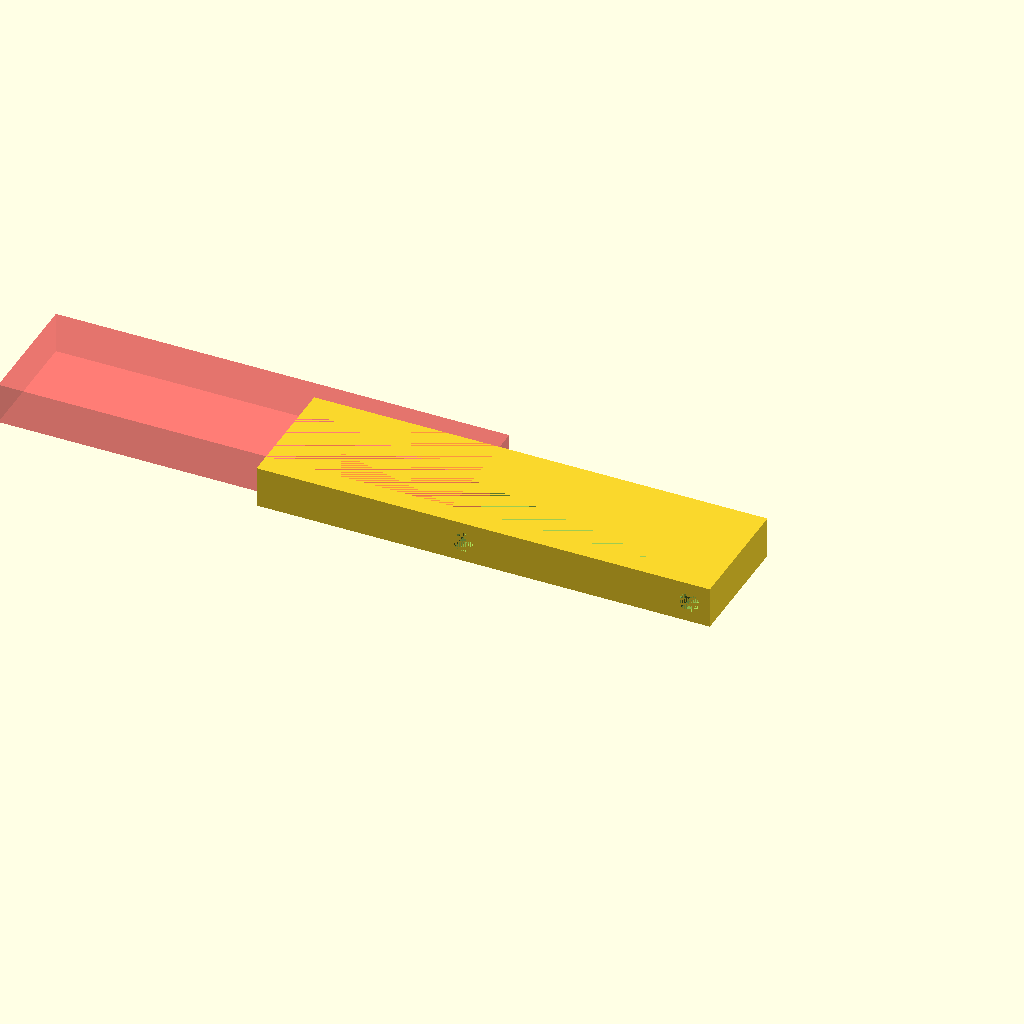
Cell 1: rendered with the file's own defaults.
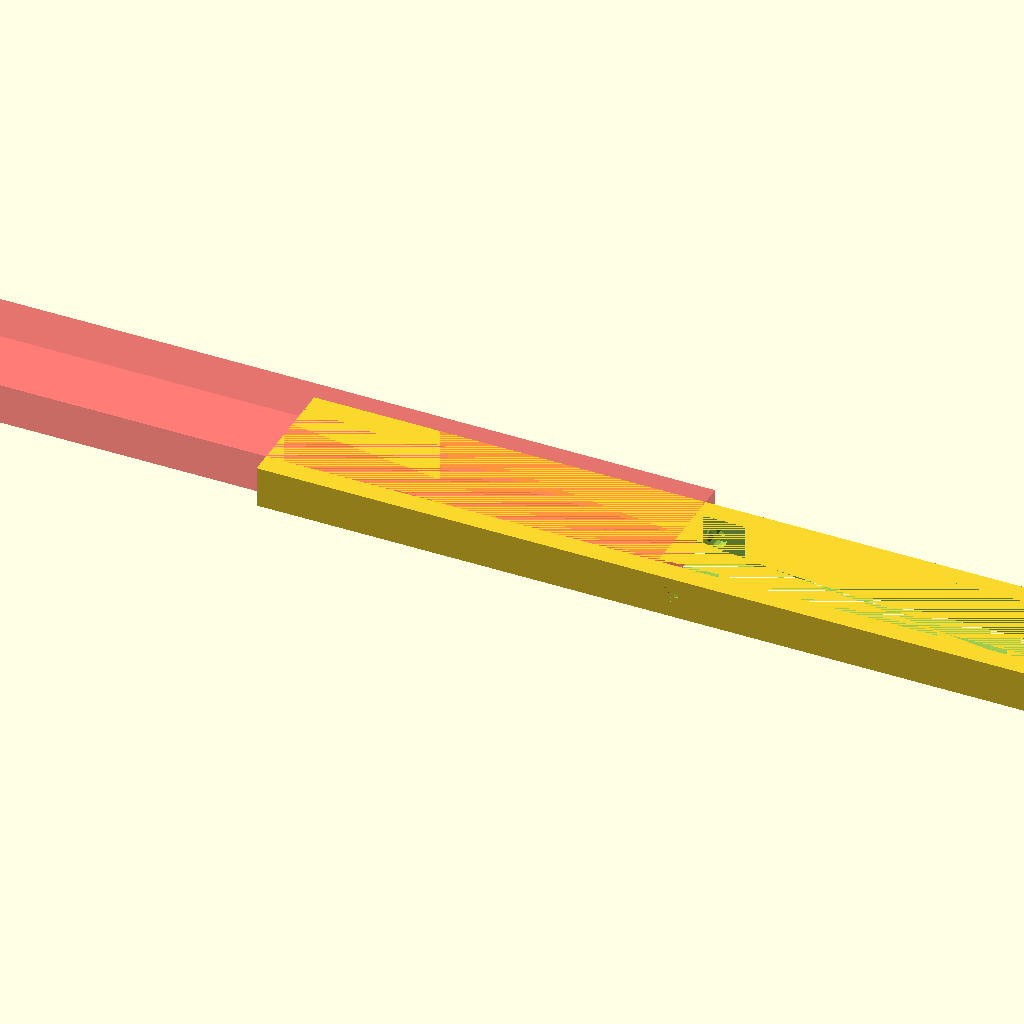
Cell 2: winglen = 400 (everything else at default).
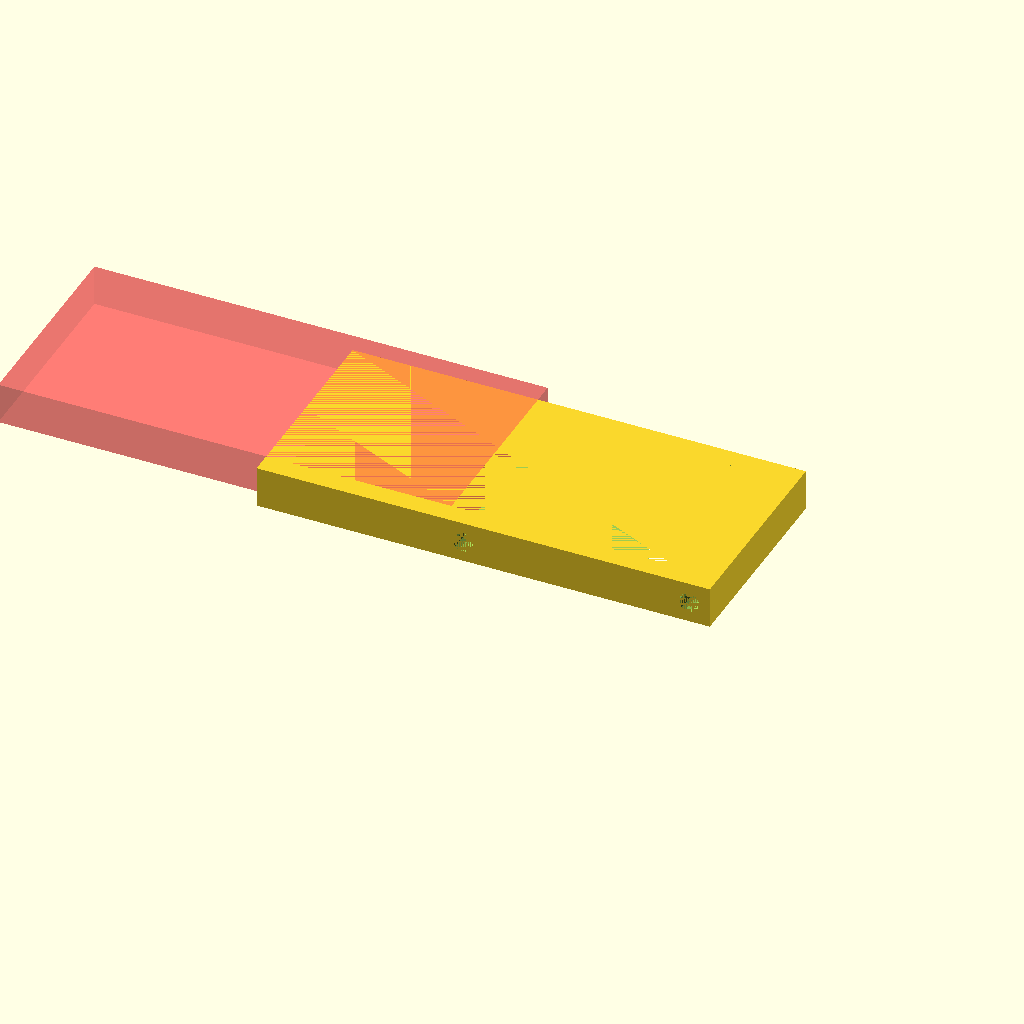
Cell 3: wingdep = 80 (everything else at default).
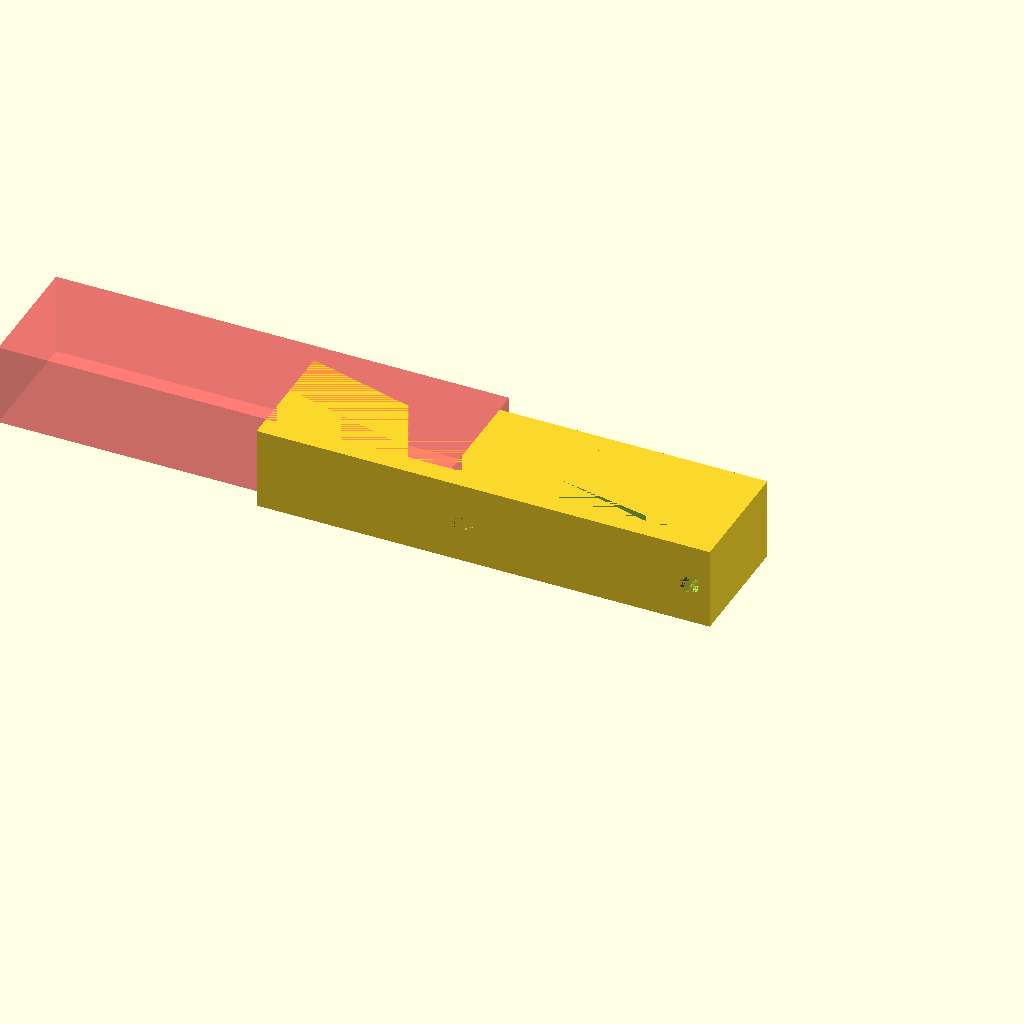
Cell 4: the same model with ZZ = 40.
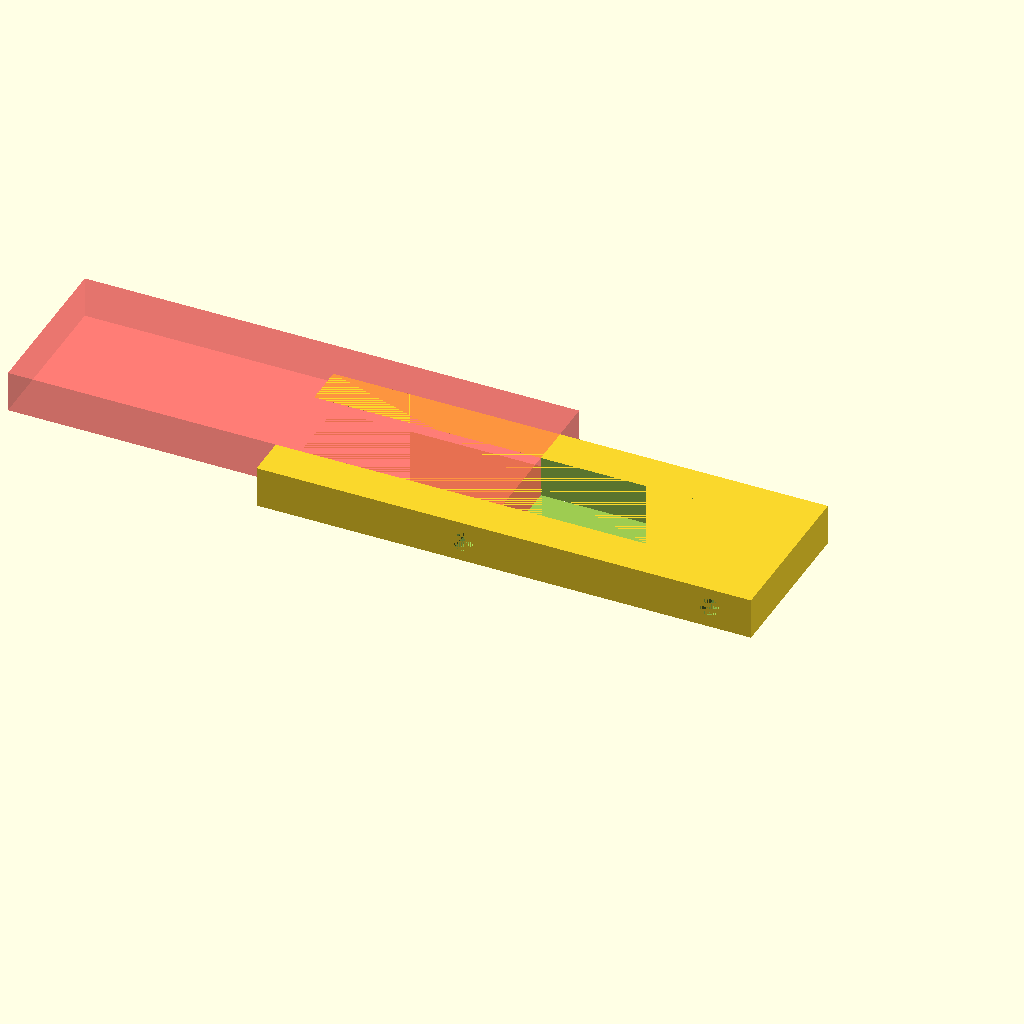
Cell 5: dd = 20 (everything else at default).
One fixed orthographic camera (rotation 55°, 0°, 25°; colour scheme Cornfield) for every cell.
The OpenSCAD source (original/planes/wing-ceiling-mount.scad):
winglen=200;
wingdep=40;
ZZ=20;
dd=10;

module main() {
    difference() {
        cube([winglen+dd*2,wingdep+dd*2,ZZ]);
        translate([0,dd,0]) cube([winglen,wingdep,ZZ]);
        translate([winglen+dd,0,ZZ/2]) screwhole();
        translate([winglen/2,0,ZZ/2]) screwhole();
        # translate([-winglen/2-30,dd,0]) cube([winglen+dd*2,wingdep+dd*2,ZZ]);


}   }
 
module screwhole() {
    rotate([-90,0,0]) cylinder(wingdep+2*dd,d=5);
    rotate([-90,0,0]) cylinder(wingdep+2*dd-5,d=10);
}

main();
Parameter table extracted from the source (name, type, default, range or options):
winglen: number, default 200
wingdep: number, default 40
ZZ: number, default 20
dd: number, default 10
